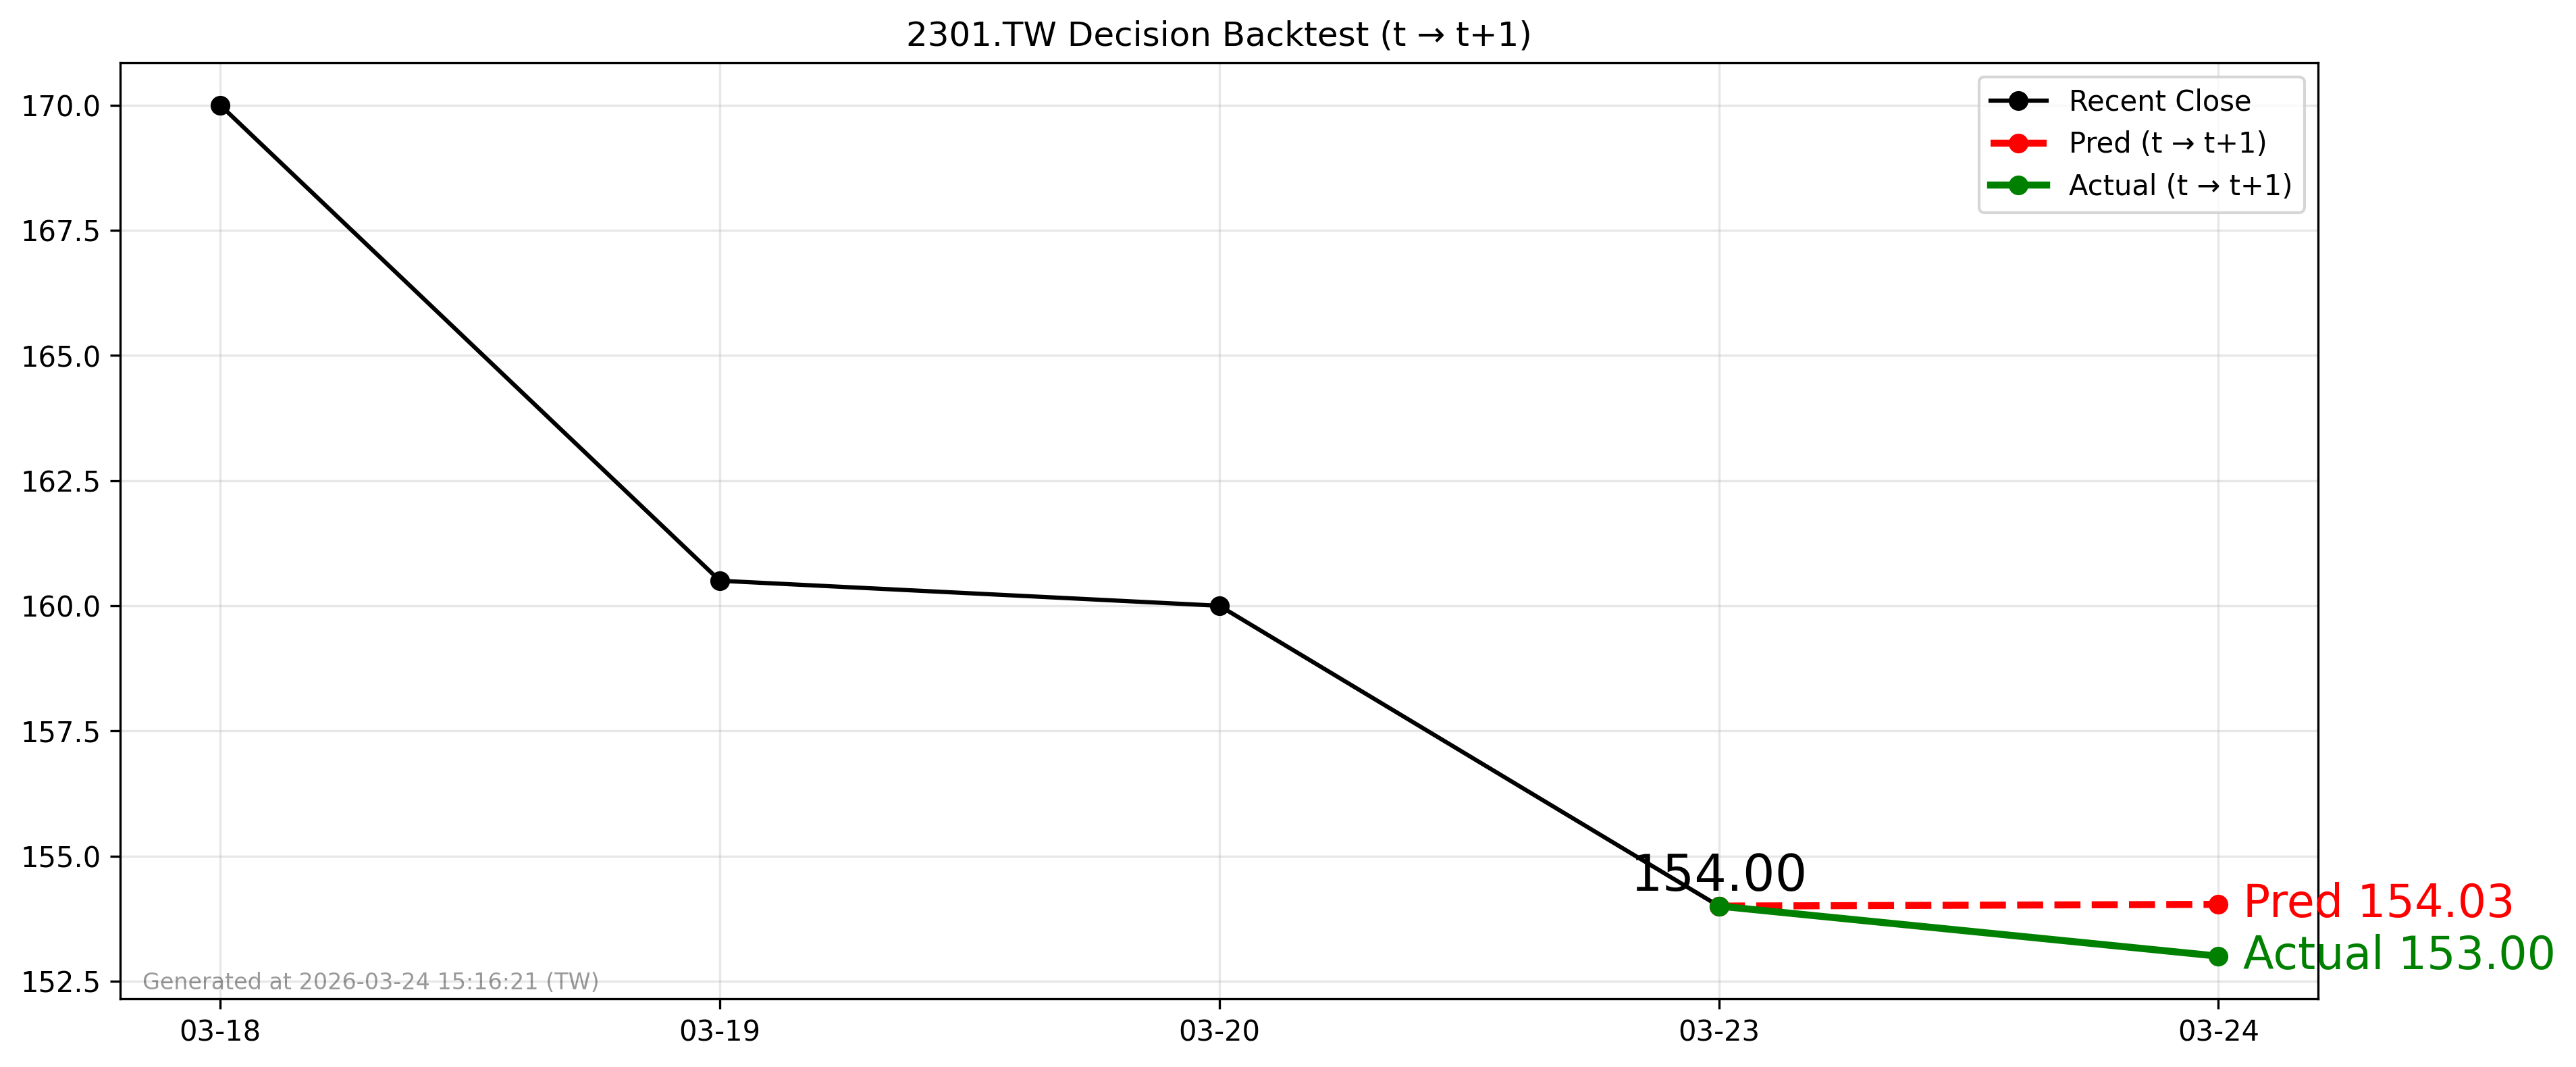

The file beside this chart, header and first rows:
forecast_date, decision_day, close_t, pred_t1, actual_t1, direction_pred, direction_actual
2026-03-23, 2026-03-23, 154.0, 154, 153.0, 1, -1
